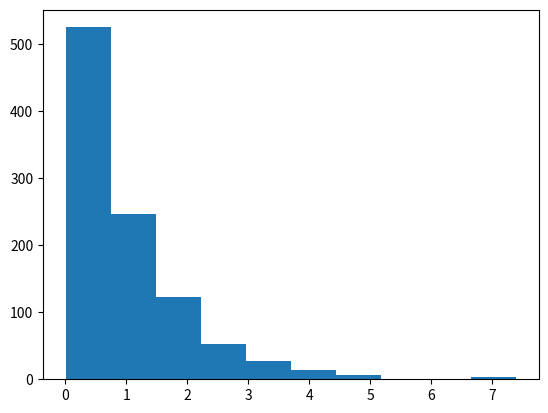

The matplotlib source for this figure:
import numpy as np
from scipy.integrate import odeint
import matplotlib.pyplot as plt
import random

# Draw the P(z,mu)

runs=1000
all_z=np.zeros(runs)

for i in range(runs):
    A = 100
    c = 0.01

    # 1 step

    a1 = A*c
    a0 = a1

    z = -1/a0*np.log(random.random())
    all_z[i]=z

plt.figure()

plt.hist(all_z)

plt.show()


